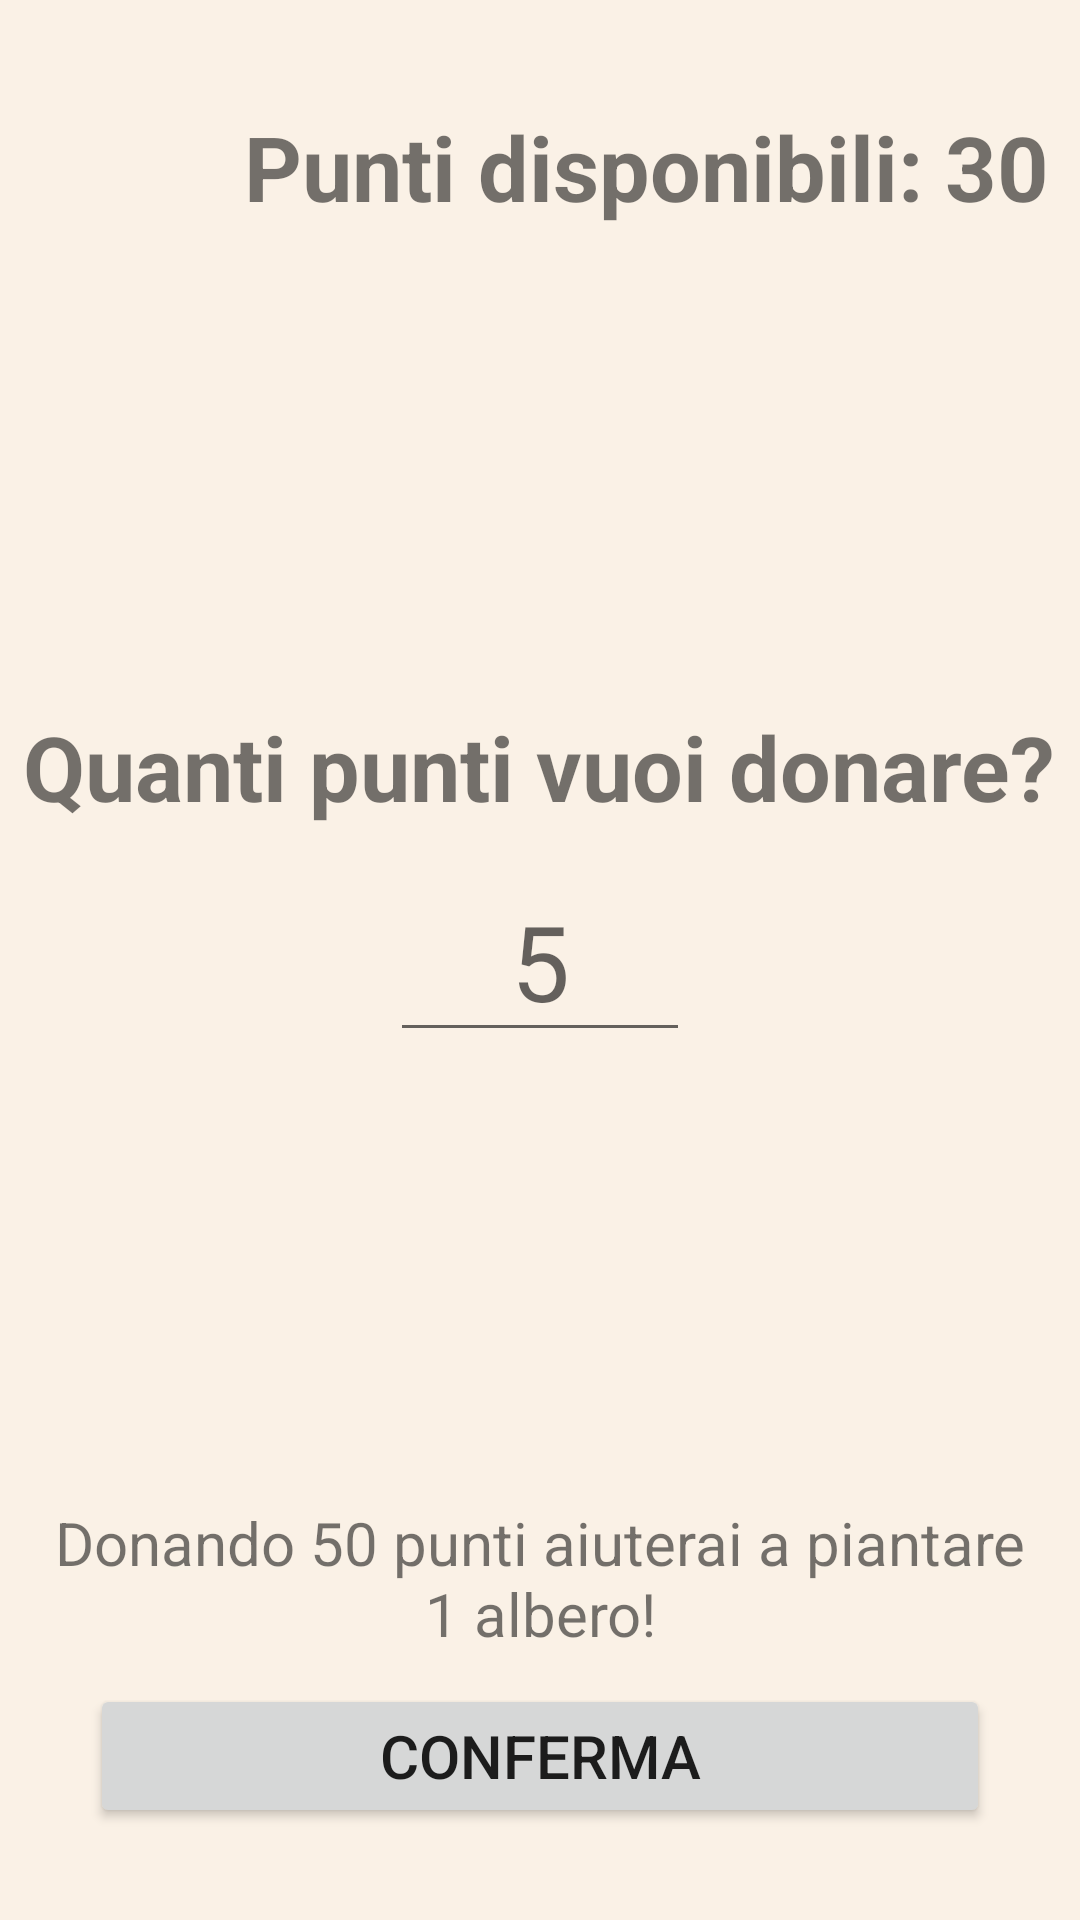

Here is an Android app screen rendered from its layout file. Give the layout XML and the strings, colors and styles it references.
<!-- AndroidManifest.xml: application theme Theme.TeamForest -->
<!-- res/layout/activity_donation_point.xml -->
<?xml version="1.0" encoding="utf-8"?>
<LinearLayout xmlns:android="http://schemas.android.com/apk/res/android"
    xmlns:app="http://schemas.android.com/apk/res-auto"
    xmlns:tools="http://schemas.android.com/tools"
    android:layout_width="match_parent"
    android:layout_height="match_parent"
    tools:context=".ui.donation.DonationPoint"
    android:background="@color/backgroudapp"
    android:orientation="vertical">

    <ScrollView
        android:layout_width="match_parent"
        android:layout_height="match_parent">

        <LinearLayout
            android:layout_width="match_parent"
            android:layout_height="match_parent"
            android:orientation="vertical"
            android:layout_gravity="center">

            <LinearLayout
                android:layout_width="match_parent"
                android:layout_height="wrap_content"
                android:orientation="horizontal"
                android:gravity="center">

                <ImageView
                    android:id="@+id/imgdollardonation"
                    android:layout_width="50dp"
                    android:layout_height="50dp"
                    android:layout_weight="1"
                    android:src="@drawable/dollardonation" />

                <TextView
                    android:layout_width="wrap_content"
                    android:layout_height="50dp"
                    android:layout_weight="1"
                    android:gravity="center"
                    android:id="@+id/puntiDispDonazione"
                    android:text="Punti disponibili: 30"
                    android:textSize="30dp"
                    android:textStyle="bold" />

            </LinearLayout>

            <LinearLayout
                android:layout_width="match_parent"
                android:layout_height="wrap_content"
                android:orientation="vertical"
                android:gravity="center"
                android:layout_marginTop="150dp">

                <TextView
                    android:layout_width="wrap_content"
                    android:layout_height="50dp"
                    android:layout_weight="1"
                    android:gravity="center"
                    android:text="Quanti punti vuoi donare?"
                    android:textSize="30dp"
                    android:textStyle="bold" />

                <EditText
                    android:layout_width="100dp"
                    android:layout_marginTop="10dp"
                    android:layout_height="60dp"
                    android:gravity="center"
                    android:inputType="number"
                    android:hint="5"
                    android:id="@+id/puntiDaDonare"
                    android:textSize="35dp"/>


            </LinearLayout>

            <LinearLayout
                android:layout_width="match_parent"
                android:layout_height="wrap_content"
                android:orientation="vertical"
                android:layout_marginHorizontal="15dp"
                android:gravity="center"
                android:layout_marginTop="150dp">

                <TextView
                    android:layout_width="wrap_content"
                    android:layout_height="wrap_content"
                    android:gravity="center"
                    android:text="Donando 50 punti aiuterai a piantare 1 albero!"
                    android:textSize="20dp" />

                <Button
                    android:layout_width="match_parent"
                    android:layout_height="wrap_content"
                    android:text="CONFERMA"
                    android:id="@+id/btnConfirmPaymentPoint"
                    android:layout_marginHorizontal="15dp"
                    android:layout_marginTop="10dp"
                    android:textSize="20dp"/>

            </LinearLayout>

        </LinearLayout>

    </ScrollView>

</LinearLayout>
<!-- resources referenced by this layout -->
<resources>
  <color name="backgroudapp">#FAF1E6</color>
  <style name="Theme.TeamForest" parent="Theme.MaterialComponents.DayNight.DarkActionBar">
          
          <item name="colorPrimary">@color/green_200</item>
          <item name="colorPrimaryVariant">@color/green_200</item>
          <item name="colorOnPrimary">@color/black</item>
          
          <item name="colorSecondary">@color/green_200</item>
          <item name="colorSecondaryVariant">@color/green_200</item>
          <item name="colorOnSecondary">@color/green_text</item>
          
          <item name="android:statusBarColor" tools:targetApi="l">?attr/colorPrimaryVariant</item>
          
      </style>
  <color name="green_200">#9FC44D</color>
  <color name="black">#FF000000</color>
  <color name="green_text">#3F3F3D</color>
</resources>
